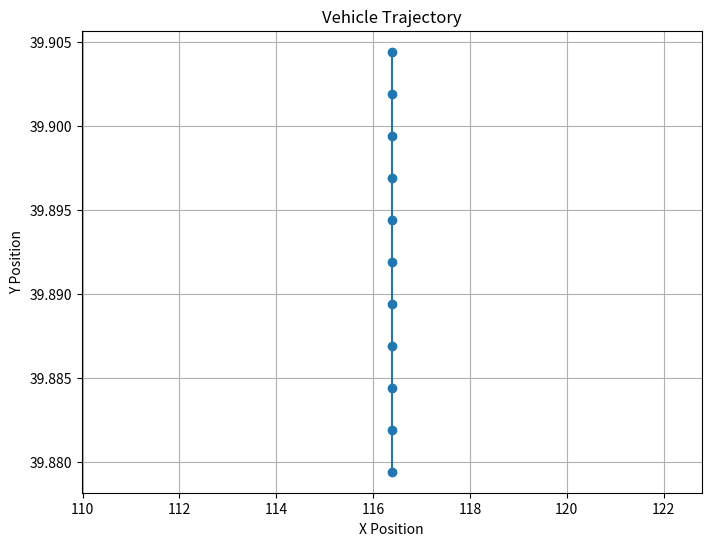

Generate this figure with matplotlib:


import math
import matplotlib.pyplot as plt
import math

# --------------------------------------计算当前位置及航向角    
time_slot = 0.1

def calculate_next_pos_theta(last_moment_pos, last_moment_theta, speed, wheel_angle, wheel_base = 2.785):
    # 转换角度为弧度
    radian_theta = math.radians(last_moment_theta)
    radian_wheel_angle = math.radians(wheel_angle)

    # Calculate angular speed
    angular_speed = speed / wheel_base * math.tan(radian_wheel_angle)

    # 计算下一时刻的theta
    next_theta = last_moment_theta + math.degrees(angular_speed * time_slot)

    # 标准化theta到0-360度
    next_theta %= 360

    # 转换速度为m/s
    speed_m_per_s = speed / 3.6

    # 使用公式 dx = vt * cos(theta) 和 dy = vt * sin(theta) 计算下一位置
    dsp_x = speed_m_per_s * time_slot * math.cos(radian_theta)
    dsp_y = speed_m_per_s * time_slot * math.sin(radian_theta)

    # [redacted]
    earth_radius_km = 6371.01

    # 计算经纬度度数（注意要将半径乘以2pi转换为千米）
    ds_longitude = dsp_x / (2 * math.pi * earth_radius_km) * 360
    ds_latitude = dsp_y / (2 * math.pi * earth_radius_km) * 360

    # 计算下一时刻的位置
    next_pos = [last_moment_pos[0] + ds_longitude, last_moment_pos[1] + ds_latitude, 0]

    return next_pos, next_theta


def plot_vehicle_trajectory(initial_pos, initial_theta, speed, wheel_angle, time_slot, num_steps):
    positions = [initial_pos]
    thetas = [initial_theta]
    
    current_pos = initial_pos
    current_theta = initial_theta
    
    for _ in range(num_steps):
        next_pos, next_theta = calculate_next_pos_theta(current_pos, current_theta, speed, wheel_angle)
        positions.append(next_pos)
        thetas.append(next_theta)
        
        current_pos = next_pos
        current_theta = next_theta
    
    x_values = [pos[0] for pos in positions]
    y_values = [pos[1] for pos in positions]
    
    plt.figure(figsize=(8, 6))
    plt.plot(x_values, y_values, marker='o')
    plt.title('Vehicle Trajectory')
    plt.xlabel('X Position')
    plt.ylabel('Y Position')
    plt.grid(True)
    plt.show()

# Example usage:
initial_position = [ 116.38553266, 39.90440998, 0 ]  # Set your initial position here
initial_angle = 270  # Set your initial angle here
vehicle_speed = 10  # Set your vehicle speed here
wheel_angle = 0  # Set your wheel angle here
time_step = 0.1  # Set your time slot here
num_iterations = 10  # Set the number of iterations/steps

plot_vehicle_trajectory(initial_position, initial_angle, vehicle_speed, wheel_angle, time_step, num_iterations)
